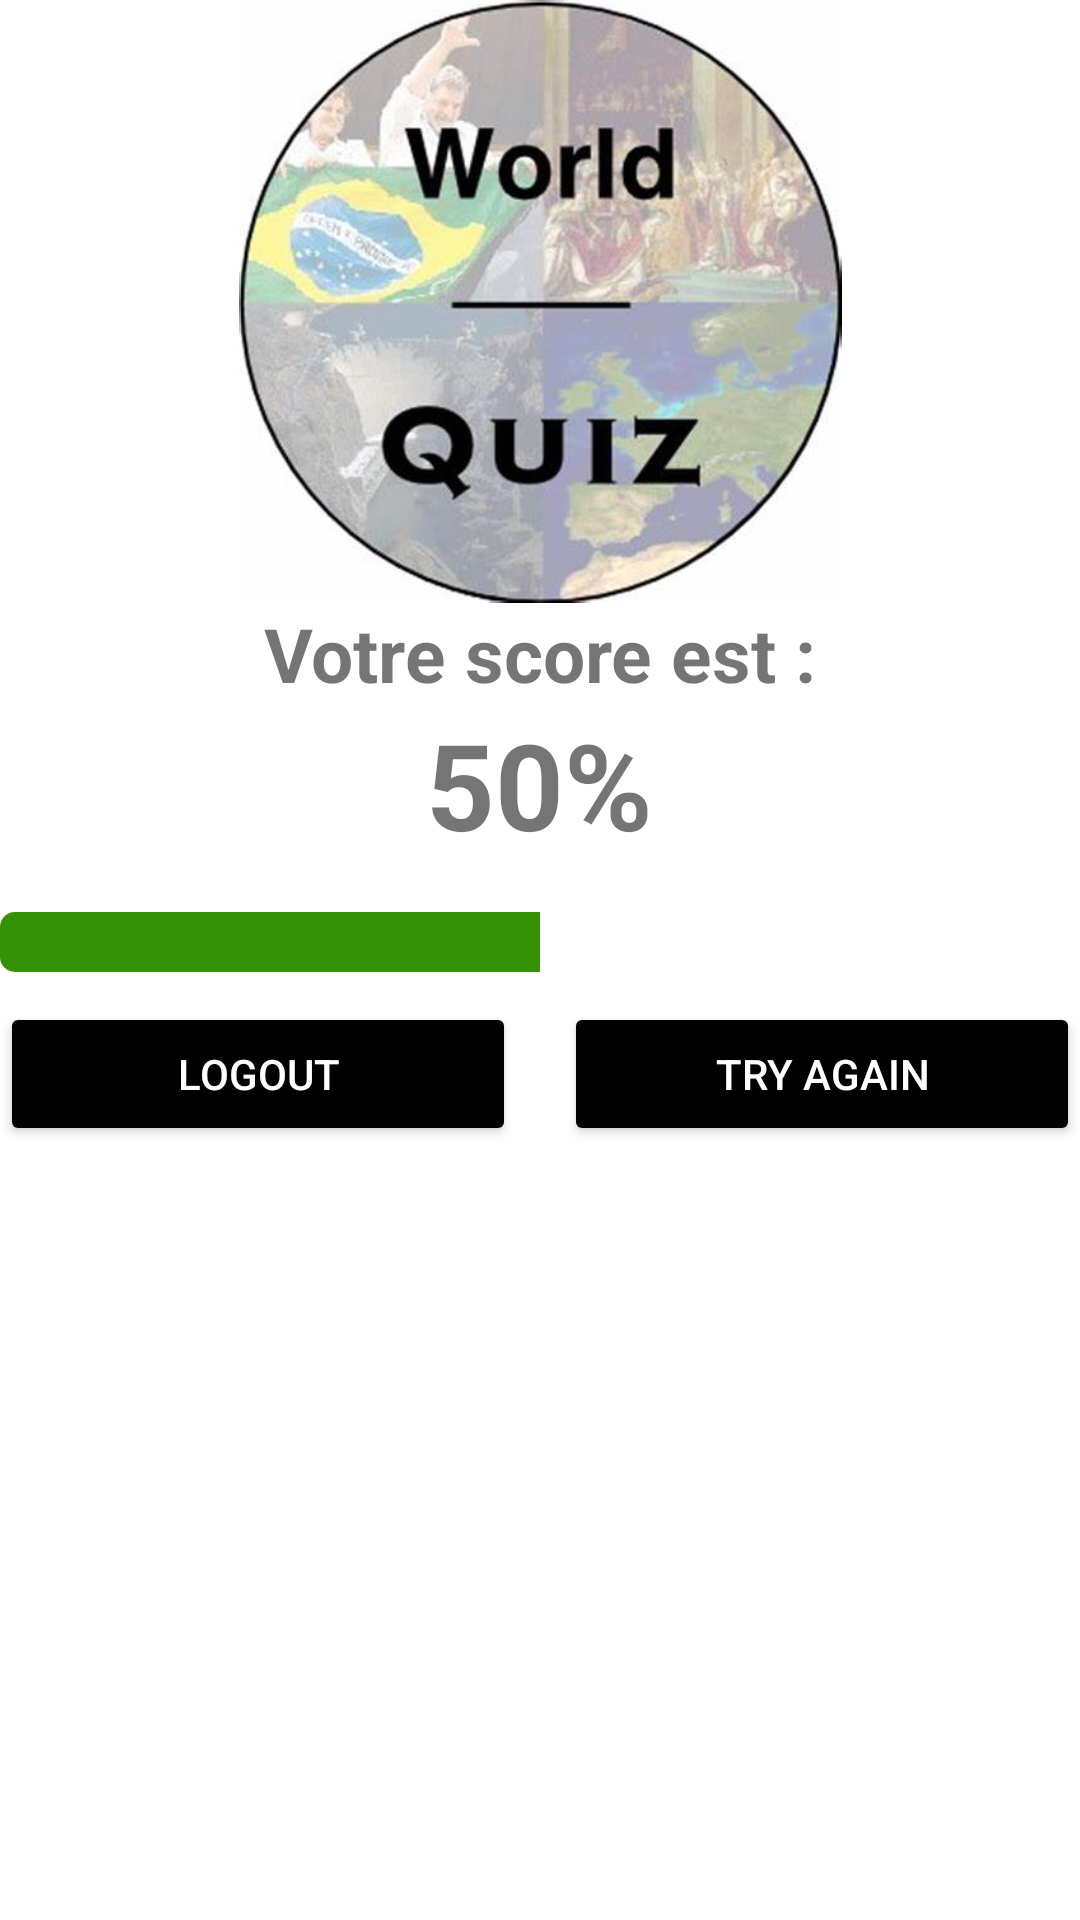

This screen was rendered from an Android layout file. Write that file and the resources it references.
<!-- AndroidManifest.xml: application theme Theme.QuizzApp_O12 -->
<!-- res/layout/activity_score.xml -->
<?xml version="1.0" encoding="utf-8"?>
<LinearLayout xmlns:android="http://schemas.android.com/apk/res/android"
    xmlns:app="http://schemas.android.com/apk/res-auto"
    xmlns:tools="http://schemas.android.com/tools"
    android:layout_width="match_parent"
    android:layout_height="match_parent"
    tools:context=".Score"
    android:orientation="vertical"
    android:layout_margin="25dp"
    android:backgroundTint="@color/white"
    >

  <ImageView
      android:layout_width="match_parent"
      android:layout_height="201dp"
      android:src="@drawable/wq" />
  <TextView
      android:layout_width="wrap_content"
      android:layout_height="wrap_content"
      android:text="Votre score est :"
      android:textSize="25dp"
      android:textStyle="bold"
      android:layout_gravity="center"
      />
  <TextView
      android:layout_width="wrap_content"
      android:layout_height="wrap_content"
      android:text="50%"
      android:textSize="40dp"
      android:textStyle="bold"

      android:layout_gravity="center"
      android:id="@+id/tvScore"
      />



  <ProgressBar
      android:id="@+id/progressBar"
      android:layout_width="match_parent"
      android:layout_height="wrap_content"
      android:layout_marginTop="16dp"
      style="@android:style/Widget.ProgressBar.Horizontal"
      android:max="100"
      android:progress="50"
      android:progressBackgroundTint="@color/white"
      android:progressTint="#359106"/>

  


  <LinearLayout
      android:layout_width="match_parent"
      android:layout_height="wrap_content"
      android:orientation="horizontal"
      android:layout_marginTop="10dp">
    <Button
        android:layout_width="3dp"
        android:layout_height="wrap_content"
        android:layout_weight="1"
        android:text="Logout"
        android:id="@+id/bLogout"
        android:backgroundTint="@color/black"
        android:textColor="@color/white"/>
    <Space
        android:layout_width="16dp"
        android:layout_height="wrap_content" />
    <Button
        android:layout_width="3dp"
        android:layout_height="wrap_content"
        android:layout_weight="1"
        android:text="Try again"
        android:id="@+id/bTry"
        android:backgroundTint="@color/black"
        android:textColor="@color/white"/>
  </LinearLayout>



</LinearLayout>
<!-- resources referenced by this layout -->
<resources>
  <!-- drawable wq: jpg bitmap (drawable, 27905 bytes) -->
  <style name="Theme.QuizzApp_O12" parent="Theme.MaterialComponents.DayNight.DarkActionBar">
          
          <item name="colorPrimary">@color/purple_500</item>
          <item name="colorPrimaryVariant">@color/purple_700</item>
          <item name="colorOnPrimary">@color/white</item>
          
          <item name="colorSecondary">@color/teal_200</item>
          <item name="colorSecondaryVariant">@color/teal_700</item>
          <item name="colorOnSecondary">@color/black</item>
          
          <item name="android:statusBarColor">?attr/colorPrimaryVariant</item>
          
      </style>
  <!-- not gathered from this repository: default colours our renderer supplied (Android Studio template values) -->
  <color name="purple_500">#FF6200EE</color>
  <color name="purple_700">#FF3700B3</color>
  <color name="teal_200">#FF03DAC5</color>
  <color name="teal_700">#FF018786</color>
  <color name="black">#FF000000</color>
  <color name="white">#FFFFFFFF</color>
</resources>
